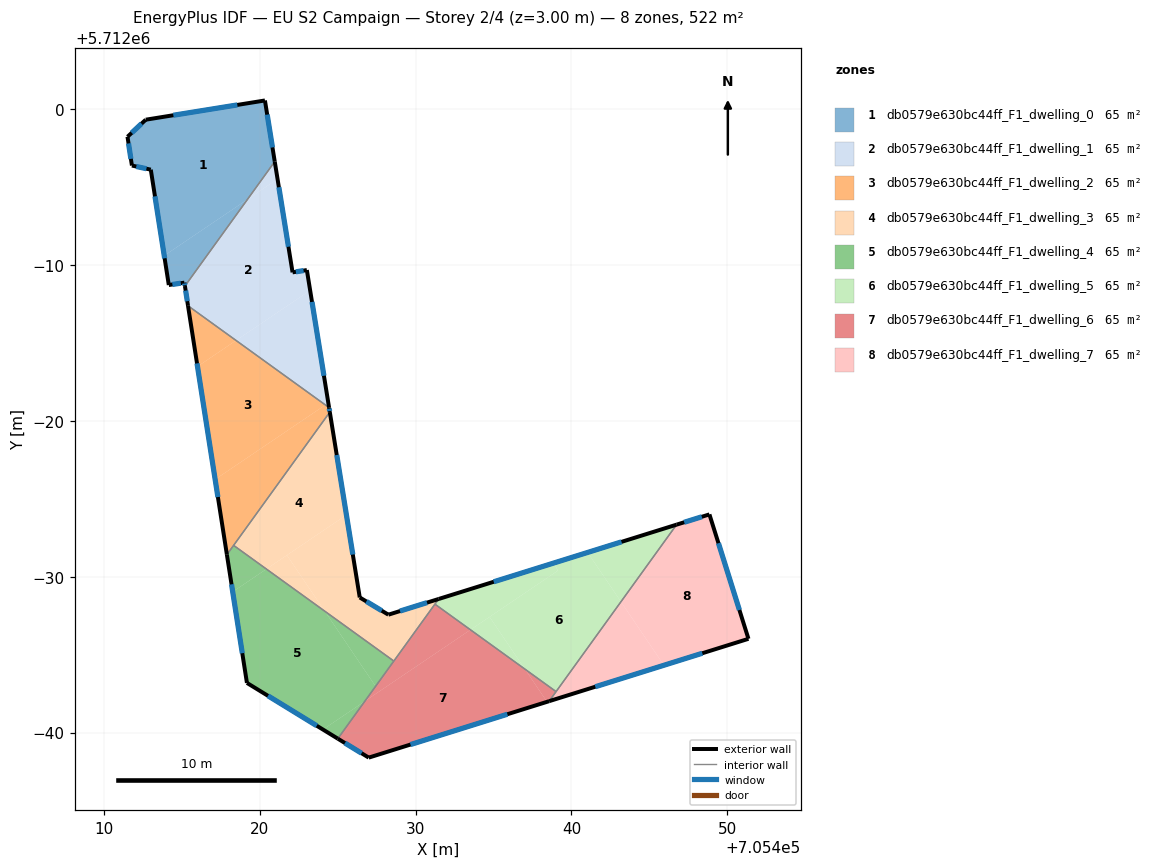
=== STOREY PLAN SPEC (per zone: floor XY polygon, exterior-wall plan segments, windows/doors) ===
zone 1: db0579e630bc44ff_F1_dwelling_0  (65.3 m²)
  floor: (705420.33, 5712000.57) (705420.96, 5711996.64) (705419.21, 5711994.22) (705413.87, 5711990.61) (705413.01, 5711996.12) (705411.79, 5711996.39) (705411.51, 5711998.24) (705412.68, 5711999.33)
  floor: (705419.21, 5711994.22) (705415.20, 5711988.66) (705415.16, 5711988.87) (705414.16, 5711988.72) (705413.87, 5711990.61)
  exterior wall: (705411.79, 5711996.39) – (705413.01, 5711996.12)  [1.2 m]
    window: (705412.07, 5711996.33) – (705412.73, 5711996.19)  [1.1 m²]
  exterior wall: (705411.51, 5711998.24) – (705411.79, 5711996.39)  [1.9 m]
    window: (705411.58, 5711997.81) – (705411.73, 5711996.82)  [1.6 m²]
  exterior wall: (705412.68, 5711999.33) – (705411.51, 5711998.24)  [1.6 m]
    window: (705412.41, 5711999.08) – (705411.78, 5711998.49)  [1.4 m²]
  exterior wall: (705420.33, 5712000.57) – (705412.68, 5711999.33)  [7.7 m]
    window: (705418.56, 5712000.28) – (705414.45, 5711999.62)  [6.7 m²]
  exterior wall: (705420.96, 5711996.64) – (705420.33, 5712000.57)  [4.0 m]
    window: (705420.81, 5711997.55) – (705420.48, 5711999.66)  [3.4 m²]
  exterior wall: (705415.16, 5711988.87) – (705415.20, 5711988.66)  [0.2 m]
    window: (705415.17, 5711988.82) – (705415.19, 5711988.71)  [0.2 m²]
  exterior wall: (705414.16, 5711988.72) – (705415.16, 5711988.87)  [1.0 m]
    window: (705414.39, 5711988.76) – (705414.93, 5711988.84)  [0.9 m²]
  exterior wall: (705413.01, 5711996.12) – (705414.16, 5711988.72)  [7.5 m]
    window: (705413.27, 5711994.41) – (705413.89, 5711990.44)  [6.5 m²]
  interior walls: 1
zone 2: db0579e630bc44ff_F1_dwelling_1  (65.3 m²)
  floor: (705421.14, 5711995.52) (705422.10, 5711989.53) (705423.02, 5711989.68) (705423.23, 5711988.38) (705418.48, 5711985.16) (705415.39, 5711987.39) (705415.20, 5711988.66) (705419.21, 5711994.22)
  floor: (705420.96, 5711996.64) (705421.14, 5711995.52) (705419.21, 5711994.22)
  floor: (705423.23, 5711988.38) (705424.40, 5711981.16) (705424.21, 5711981.03) (705418.48, 5711985.16)
  floor: (705424.40, 5711981.16) (705424.45, 5711980.85) (705424.21, 5711981.03)
  exterior wall: (705422.10, 5711989.53) – (705420.96, 5711996.64)  [7.2 m]
    window: (705421.84, 5711991.18) – (705421.22, 5711995.00)  [6.2 m²]
  exterior wall: (705423.02, 5711989.68) – (705422.10, 5711989.53)  [0.9 m]
    window: (705422.81, 5711989.65) – (705422.32, 5711989.57)  [0.8 m²]
  exterior wall: (705424.45, 5711980.85) – (705423.02, 5711989.68)  [8.9 m]
    window: (705424.12, 5711982.90) – (705423.35, 5711987.64)  [7.7 m²]
  exterior wall: (705415.20, 5711988.66) – (705415.39, 5711987.39)  [1.3 m]
    window: (705415.24, 5711988.36) – (705415.35, 5711987.68)  [1.1 m²]
  interior walls: 2
zone 3: db0579e630bc44ff_F1_dwelling_2  (65.3 m²)
  floor: (705424.21, 5711981.03) (705417.14, 5711976.25) (705416.00, 5711983.49) (705418.48, 5711985.16)
  floor: (705424.45, 5711980.85) (705424.49, 5711980.57) (705417.89, 5711971.42) (705417.14, 5711976.25) (705424.21, 5711981.03)
  floor: (705418.48, 5711985.16) (705416.00, 5711983.49) (705415.39, 5711987.39)
  exterior wall: (705424.49, 5711980.57) – (705424.45, 5711980.85)  [0.3 m]
    window: (705424.48, 5711980.63) – (705424.46, 5711980.79)  [0.3 m²]
  exterior wall: (705415.39, 5711987.39) – (705417.89, 5711971.42)  [16.2 m]
    window: (705415.97, 5711983.69) – (705417.31, 5711975.11)  [14.0 m²]
  interior walls: 3
zone 4: db0579e630bc44ff_F1_dwelling_3  (65.3 m²)
  floor: (705424.49, 5711980.57) (705425.56, 5711973.97) (705420.42, 5711970.50) (705418.32, 5711972.01)
  floor: (705431.48, 5711968.57) (705428.60, 5711964.59) (705424.17, 5711967.79) (705421.74, 5711971.38) (705425.56, 5711973.97) (705426.42, 5711968.67) (705428.25, 5711967.57)
  floor: (705421.74, 5711971.38) (705424.17, 5711967.79) (705420.42, 5711970.50)
  exterior wall: (705426.42, 5711968.67) – (705424.49, 5711980.57)  [12.0 m]
    window: (705425.97, 5711971.42) – (705424.94, 5711977.81)  [10.4 m²]
  exterior wall: (705428.25, 5711967.57) – (705426.42, 5711968.67)  [2.1 m]
    window: (705427.83, 5711967.82) – (705426.84, 5711968.42)  [1.9 m²]
  exterior wall: (705431.48, 5711968.57) – (705428.25, 5711967.57)  [3.4 m]
    window: (705430.73, 5711968.34) – (705429.00, 5711967.80)  [2.9 m²]
  interior walls: 4
zone 5: db0579e630bc44ff_F1_dwelling_4  (65.3 m²)
  floor: (705424.17, 5711967.79) (705427.43, 5711962.97) (705426.74, 5711962.01) (705424.05, 5711960.20) (705419.18, 5711963.19) (705418.26, 5711969.03) (705420.42, 5711970.50)
  floor: (705426.74, 5711962.01) (705425.01, 5711959.61) (705424.05, 5711960.20)
  floor: (705428.60, 5711964.59) (705427.43, 5711962.97) (705424.17, 5711967.79)
  floor: (705420.42, 5711970.50) (705418.26, 5711969.03) (705417.89, 5711971.42) (705418.32, 5711972.01)
  exterior wall: (705417.89, 5711971.42) – (705419.18, 5711963.19)  [8.3 m]
    window: (705418.19, 5711969.51) – (705418.88, 5711965.09)  [7.2 m²]
  exterior wall: (705419.18, 5711963.19) – (705425.01, 5711959.61)  [6.8 m]
    window: (705420.52, 5711962.36) – (705423.66, 5711960.44)  [5.9 m²]
  interior walls: 3
zone 6: db0579e630bc44ff_F1_dwelling_5  (65.3 m²)
  floor: (705438.89, 5711970.89) (705439.13, 5711970.39) (705433.52, 5711966.60) (705431.24, 5711968.24) (705431.48, 5711968.57)
  floor: (705441.04, 5711971.56) (705443.18, 5711968.40) (705439.01, 5711962.63) (705437.01, 5711964.07) (705434.75, 5711967.43) (705439.13, 5711970.39) (705439.11, 5711970.43) (705438.89, 5711970.89)
  floor: (705446.75, 5711973.34) (705443.18, 5711968.40) (705441.04, 5711971.56)
  floor: (705434.75, 5711967.43) (705437.01, 5711964.07) (705433.52, 5711966.60)
  exterior wall: (705446.75, 5711973.34) – (705431.48, 5711968.57)  [16.0 m]
    window: (705443.21, 5711972.24) – (705435.01, 5711969.68)  [13.8 m²]
  interior walls: 3
zone 7: db0579e630bc44ff_F1_dwelling_6  (65.3 m²)
  floor: (705437.01, 5711964.07) (705438.43, 5711961.97) (705426.99, 5711958.39) (705425.01, 5711959.61) (705426.74, 5711962.01) (705433.52, 5711966.60)
  floor: (705433.52, 5711966.60) (705426.74, 5711962.01) (705431.24, 5711968.24)
  floor: (705439.01, 5711962.63) (705438.57, 5711962.02) (705438.43, 5711961.97) (705437.01, 5711964.07)
  exterior wall: (705426.99, 5711958.39) – (705438.57, 5711962.02)  [12.1 m]
    window: (705429.67, 5711959.23) – (705435.89, 5711961.18)  [10.5 m²]
  exterior wall: (705425.01, 5711959.61) – (705426.99, 5711958.39)  [2.3 m]
    window: (705425.47, 5711959.33) – (705426.53, 5711958.68)  [2.0 m²]
  interior walls: 4
zone 8: db0579e630bc44ff_F1_dwelling_7  (65.3 m²)
  floor: (705448.85, 5711974.00) (705451.36, 5711966.02) (705445.93, 5711964.32) (705443.18, 5711968.40) (705446.75, 5711973.34)
  floor: (705443.18, 5711968.40) (705445.93, 5711964.32) (705438.57, 5711962.02)
  exterior wall: (705448.85, 5711974.00) – (705446.75, 5711973.34)  [2.2 m]
    window: (705448.37, 5711973.85) – (705447.23, 5711973.50)  [1.9 m²]
  exterior wall: (705451.36, 5711966.02) – (705448.85, 5711974.00)  [8.4 m]
    window: (705450.78, 5711967.87) – (705449.43, 5711972.15)  [7.2 m²]
  exterior wall: (705438.57, 5711962.02) – (705451.36, 5711966.02)  [13.4 m]
    window: (705441.53, 5711962.94) – (705448.40, 5711965.09)  [11.6 m²]
  interior walls: 2

=== DERIVED (storey summary) ===
Building: EU S2 Campaign
Storey: 2 of 4  (floor level z = 3.00 m)
Storey gross floor area: 522.4 m²
Zones on this storey: 8
  - db0579e630bc44ff_F1_dwelling_0: floor 65.3 m²; exterior wall 25.2 m (75.5 m²); 8 window(s) 21.8 m²; WWR 28.8%
  - db0579e630bc44ff_F1_dwelling_1: floor 65.3 m²; exterior wall 18.4 m (55.1 m²); 4 window(s) 15.9 m²; WWR 28.8%
  - db0579e630bc44ff_F1_dwelling_2: floor 65.3 m²; exterior wall 16.5 m (49.4 m²); 2 window(s) 14.2 m²; WWR 28.8%
  - db0579e630bc44ff_F1_dwelling_3: floor 65.3 m²; exterior wall 17.6 m (52.7 m²); 3 window(s) 15.2 m²; WWR 28.8%
  - db0579e630bc44ff_F1_dwelling_4: floor 65.3 m²; exterior wall 15.2 m (45.5 m²); 2 window(s) 13.1 m²; WWR 28.8%
  - db0579e630bc44ff_F1_dwelling_5: floor 65.3 m²; exterior wall 16.0 m (48.0 m²); 1 window(s) 13.8 m²; WWR 28.8%
  - db0579e630bc44ff_F1_dwelling_6: floor 65.3 m²; exterior wall 14.5 m (43.4 m²); 2 window(s) 12.5 m²; WWR 28.8%
  - db0579e630bc44ff_F1_dwelling_7: floor 65.3 m²; exterior wall 24.0 m (71.9 m²); 3 window(s) 20.7 m²; WWR 28.8%
Zone adjacency (shared interzone walls):
  - db0579e630bc44ff_F1_dwelling_0 ↔ db0579e630bc44ff_F1_dwelling_1
  - db0579e630bc44ff_F1_dwelling_1 ↔ db0579e630bc44ff_F1_dwelling_2
  - db0579e630bc44ff_F1_dwelling_2 ↔ db0579e630bc44ff_F1_dwelling_3
  - db0579e630bc44ff_F1_dwelling_2 ↔ db0579e630bc44ff_F1_dwelling_4
  - db0579e630bc44ff_F1_dwelling_3 ↔ db0579e630bc44ff_F1_dwelling_4
  - db0579e630bc44ff_F1_dwelling_3 ↔ db0579e630bc44ff_F1_dwelling_5
  - db0579e630bc44ff_F1_dwelling_3 ↔ db0579e630bc44ff_F1_dwelling_6
  - db0579e630bc44ff_F1_dwelling_4 ↔ db0579e630bc44ff_F1_dwelling_6
  - db0579e630bc44ff_F1_dwelling_5 ↔ db0579e630bc44ff_F1_dwelling_6
  - db0579e630bc44ff_F1_dwelling_5 ↔ db0579e630bc44ff_F1_dwelling_7
  - db0579e630bc44ff_F1_dwelling_6 ↔ db0579e630bc44ff_F1_dwelling_7